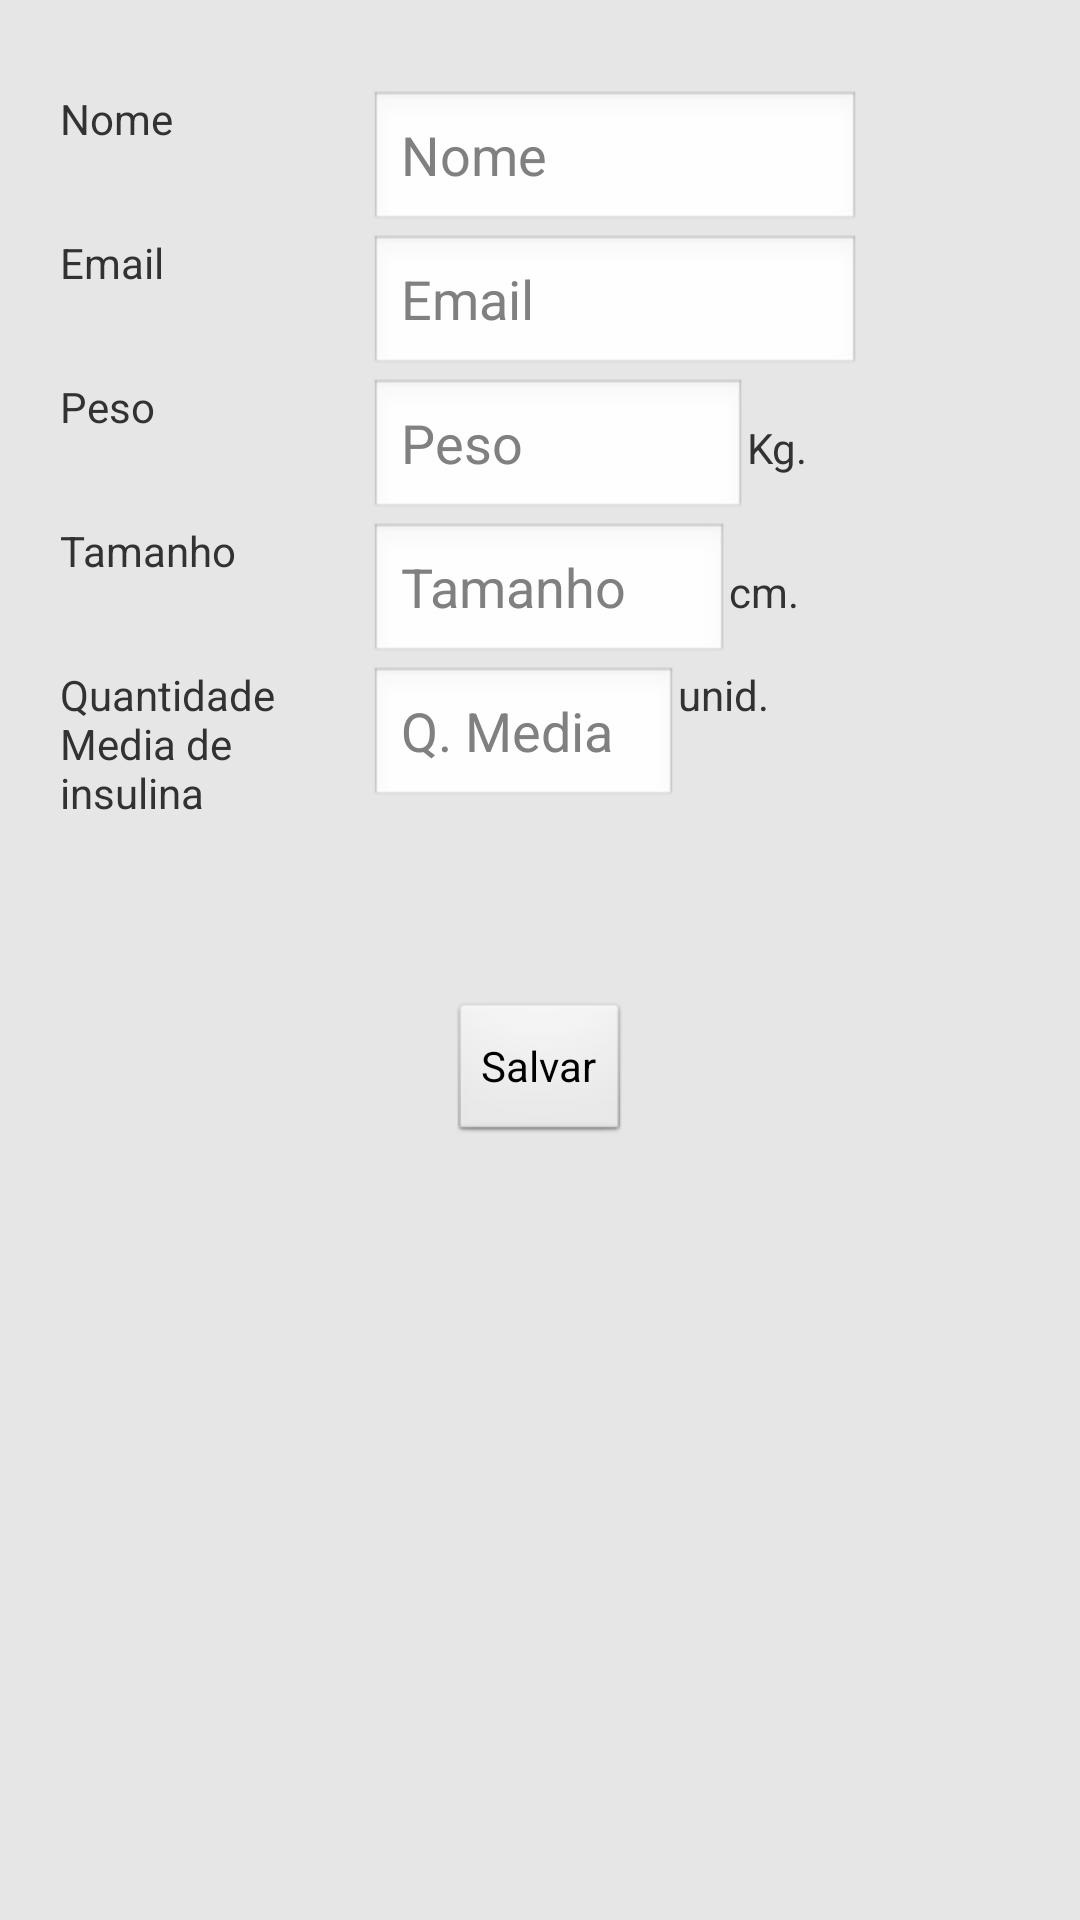

Reconstruct the res/layout file that produces this screen, plus the resources it refers to.
<!-- AndroidManifest.xml: application theme AppTheme -->
<!-- res/layout/perfilusuario.xml -->
<?xml version="1.0" encoding="utf-8"?>

<LinearLayout xmlns:android="http://schemas.android.com/apk/res/android"
    xmlns:android1="http://schemas.android.com/apk/res/android"
    android:layout_width="match_parent"
    android:layout_height="match_parent"
    android:background="#e6e6e6"        
    android:orientation="vertical">

    <LinearLayout
        android:id="@+id/num_telefono"
        android:layout_width="fill_parent"
        android:layout_height="wrap_content"
        android:baselineAligned="true"       
        android:paddingTop="30dp" 
        android:orientation="horizontal" > 
    	
         <LinearLayout
             android:id="@+id/ly1"
             android:layout_width="20dp"
             android:layout_height="wrap_content"
             android:baselineAligned="true"
             android:orientation="vertical" >
         </LinearLayout>
         <LinearLayout
             android:id="@+id/ly2"
             android:layout_width="103dp"
             android:layout_height="wrap_content"
             android:baselineAligned="true"
             android:orientation="vertical" >
 
			<TextView
		        android:id="@+id/lblName"
	        	android:layout_width="wrap_content"
	        	android:layout_height="wrap_content"
	        	android:text="Nome"/>
       	</LinearLayout>
        <LinearLayout
        	android:id="@+id/ly3"
        	android:layout_width="fill_parent"
        	android:layout_height="wrap_content"
        	android:baselineAligned="true"        
        	android:orientation="vertical" > 
	    	<EditText
	        	android:id="@+id/txtName"
	        	android:layout_width="164dp"
    	    	android:layout_height="wrap_content"
    	    	android:ems="10"
	        	android:hint="Nome"
	        	android:inputType="textPersonName" >
	    	</EditText>
	    </LinearLayout>
    </LinearLayout>
    
     <LinearLayout
        android:id="@+id/ly4"
        android:layout_width="fill_parent"
        android:layout_height="wrap_content"
        android:baselineAligned="true"        
        android:orientation="horizontal" > 
        <LinearLayout
             android:id="@+id/ly5"
             android:layout_width="20dp"
             android:layout_height="wrap_content"
             android:baselineAligned="true"
             android:orientation="vertical" >
        </LinearLayout>
    	<LinearLayout
             android:id="@+id/ly6"
             android:layout_width="103dp"
             android:layout_height="wrap_content"
             android:baselineAligned="true"
             android:orientation="vertical" >
			<TextView
		        android:id="@+id/lblEmail"
		        android:layout_width="wrap_content"
		        android:layout_height="wrap_content"
		        android:text="Email"/>
    	</LinearLayout>
    	<LinearLayout
             android:id="@+id/ly7"
             android:layout_width="fill_parent"
             android:layout_height="wrap_content"
             android:baselineAligned="true"
             android:orientation="vertical" >
		    <EditText
		        android:id="@+id/txtEmail"
		        android:layout_width="164dp"
	    	    android:layout_height="wrap_content"
	    	    android:ems="10"
		        android:hint="Email"
		        android:inputType="textPersonName" >
		    </EditText>
	    </LinearLayout>
	</LinearLayout>

	<LinearLayout
        android:id="@+id/ly8"
        android:layout_width="fill_parent"
        android:layout_height="wrap_content"
        android:baselineAligned="true"        
        android:orientation="horizontal" >  
        <LinearLayout
             android:id="@+id/ly9"
             android:layout_width="20dp"
             android:layout_height="wrap_content"
             android:baselineAligned="true"
             android:orientation="vertical" >
         </LinearLayout>
        <LinearLayout
             android:id="@+id/ly10"
             android:layout_width="103dp"
             android:layout_height="wrap_content"
             android:baselineAligned="true"
             android:orientation="vertical" >   
			<TextView
	        android:id="@+id/lblPeso"
	        android:layout_width="wrap_content"
	        android:layout_height="wrap_content"
	        android:text="Peso"/>
		</LinearLayout>
		<LinearLayout
             android:id="@+id/ly11"
             android:layout_width="wrap_content"
             android:layout_height="wrap_content"
             android:baselineAligned="true"
             android:orientation="horizontal" >
    	<EditText
    	    android:id="@+id/txtPeso"
    	    android:layout_width="126dp"
    	    android:layout_height="wrap_content"
    	    android:ems="10"
    	    android:hint="Peso"
    	    android:inputType="number" >
        	
    	</EditText>
    	
    	<TextView
	        android:id="@+id/lblKg"
	        android:layout_width="wrap_content"
	        android:layout_height="wrap_content"
	        android:text="Kg."/>
    	</LinearLayout>
    </LinearLayout>
	<LinearLayout
        android:id="@+id/ly12"
        android:layout_width="fill_parent"
        android:layout_height="wrap_content"
        android:baselineAligned="true"        
        android:orientation="horizontal" >   
        <LinearLayout
             android:id="@+id/ly13"
             android:layout_width="20dp"
             android:layout_height="wrap_content"
             android:baselineAligned="true"
             android:orientation="vertical" >
         </LinearLayout>  
         <LinearLayout
             android:id="@+id/ly14"
             android:layout_width="103dp"
             android:layout_height="wrap_content"
             android:baselineAligned="true"
             android:orientation="vertical" >   
		<TextView
	        android:id="@+id/lblTamanho"
	        android:layout_width="wrap_content"
	        android:layout_height="wrap_content"
	        android:text="Tamanho"/>
		</LinearLayout>
 		<LinearLayout
             android:id="@+id/ly15"
             android:layout_width="wrap_content"
             android:layout_height="wrap_content"
             android:baselineAligned="true"
             android:orientation="horizontal" >   
    	<EditText
    	    android:id="@+id/txtTamanho"
    	    android:layout_width="120dp"
    	    android:layout_height="wrap_content"
    	    android:ems="10"
    	    android:hint="Tamanho"
    	    android:inputType="number" >

    	</EditText>
    	<TextView
	        android:id="@+id/lblCm"
	        android:layout_width="wrap_content"
	        android:layout_height="wrap_content"
	        android:text="cm."/>
    	</LinearLayout>
	</LinearLayout>
	<LinearLayout
        android:id="@+id/ly16"
        android:layout_width="fill_parent"
        android:layout_height="wrap_content"
        android:baselineAligned="true"        
        android:orientation="horizontal" > 
        <LinearLayout
             android:id="@+id/ly17"
             android:layout_width="20dp"
             android:layout_height="wrap_content"
             android:baselineAligned="true"
             android:orientation="vertical" >
         </LinearLayout>
         <LinearLayout
             android:id="@+id/ly18"
             android:layout_width="103dp"
             android:layout_height="wrap_content"
             android:baselineAligned="true"
             android:orientation="vertical" >   
	    	<TextView
	        android:id="@+id/lblCantMedIns"
	        android:layout_width="wrap_content"
	        android:layout_height="wrap_content"
	        android:text="Quantidade Media de insulina"
	        />
		</LinearLayout>
		 <LinearLayout
             android:id="@+id/ly19"
             android:layout_width="103dp"
             android:layout_height="wrap_content"
             android:baselineAligned="true"
             android:orientation="vertical" >   

	    <EditText
	        android:id="@+id/txtCantMedIns"
	        android:layout_width="match_parent"
	        android:layout_height="wrap_content"
	        android:ems="10"
	        android:hint="Q. Media"
	        android:inputType="number"/>
    	</LinearLayout>

		 <TextView
		     android:id="@+id/lblUnd"
		     android:layout_width="wrap_content"
		     android:layout_height="match_parent"
		     android:text="unid." />

	</LinearLayout>
	<LinearLayout
             android:id="@+id/ly20"
             android:layout_width="wrap_content"
             android:layout_height="wrap_content"
             android:baselineAligned="true"             
             android:orientation="vertical" 
             android:paddingTop="60dp"
             android:layout_gravity="center">   

    <Button
        android:id="@+id/btnSalvar"
        android:layout_width="wrap_content"
        android:layout_height="wrap_content"
        android:text="Salvar" />  

	</LinearLayout>
</LinearLayout>
<!-- resources referenced by this layout -->
<resources>
  <style name="AppTheme" parent="AppBaseTheme">
          
      </style>
  <style name="AppBaseTheme" parent="android:Theme.Light">
          
      </style>
</resources>
